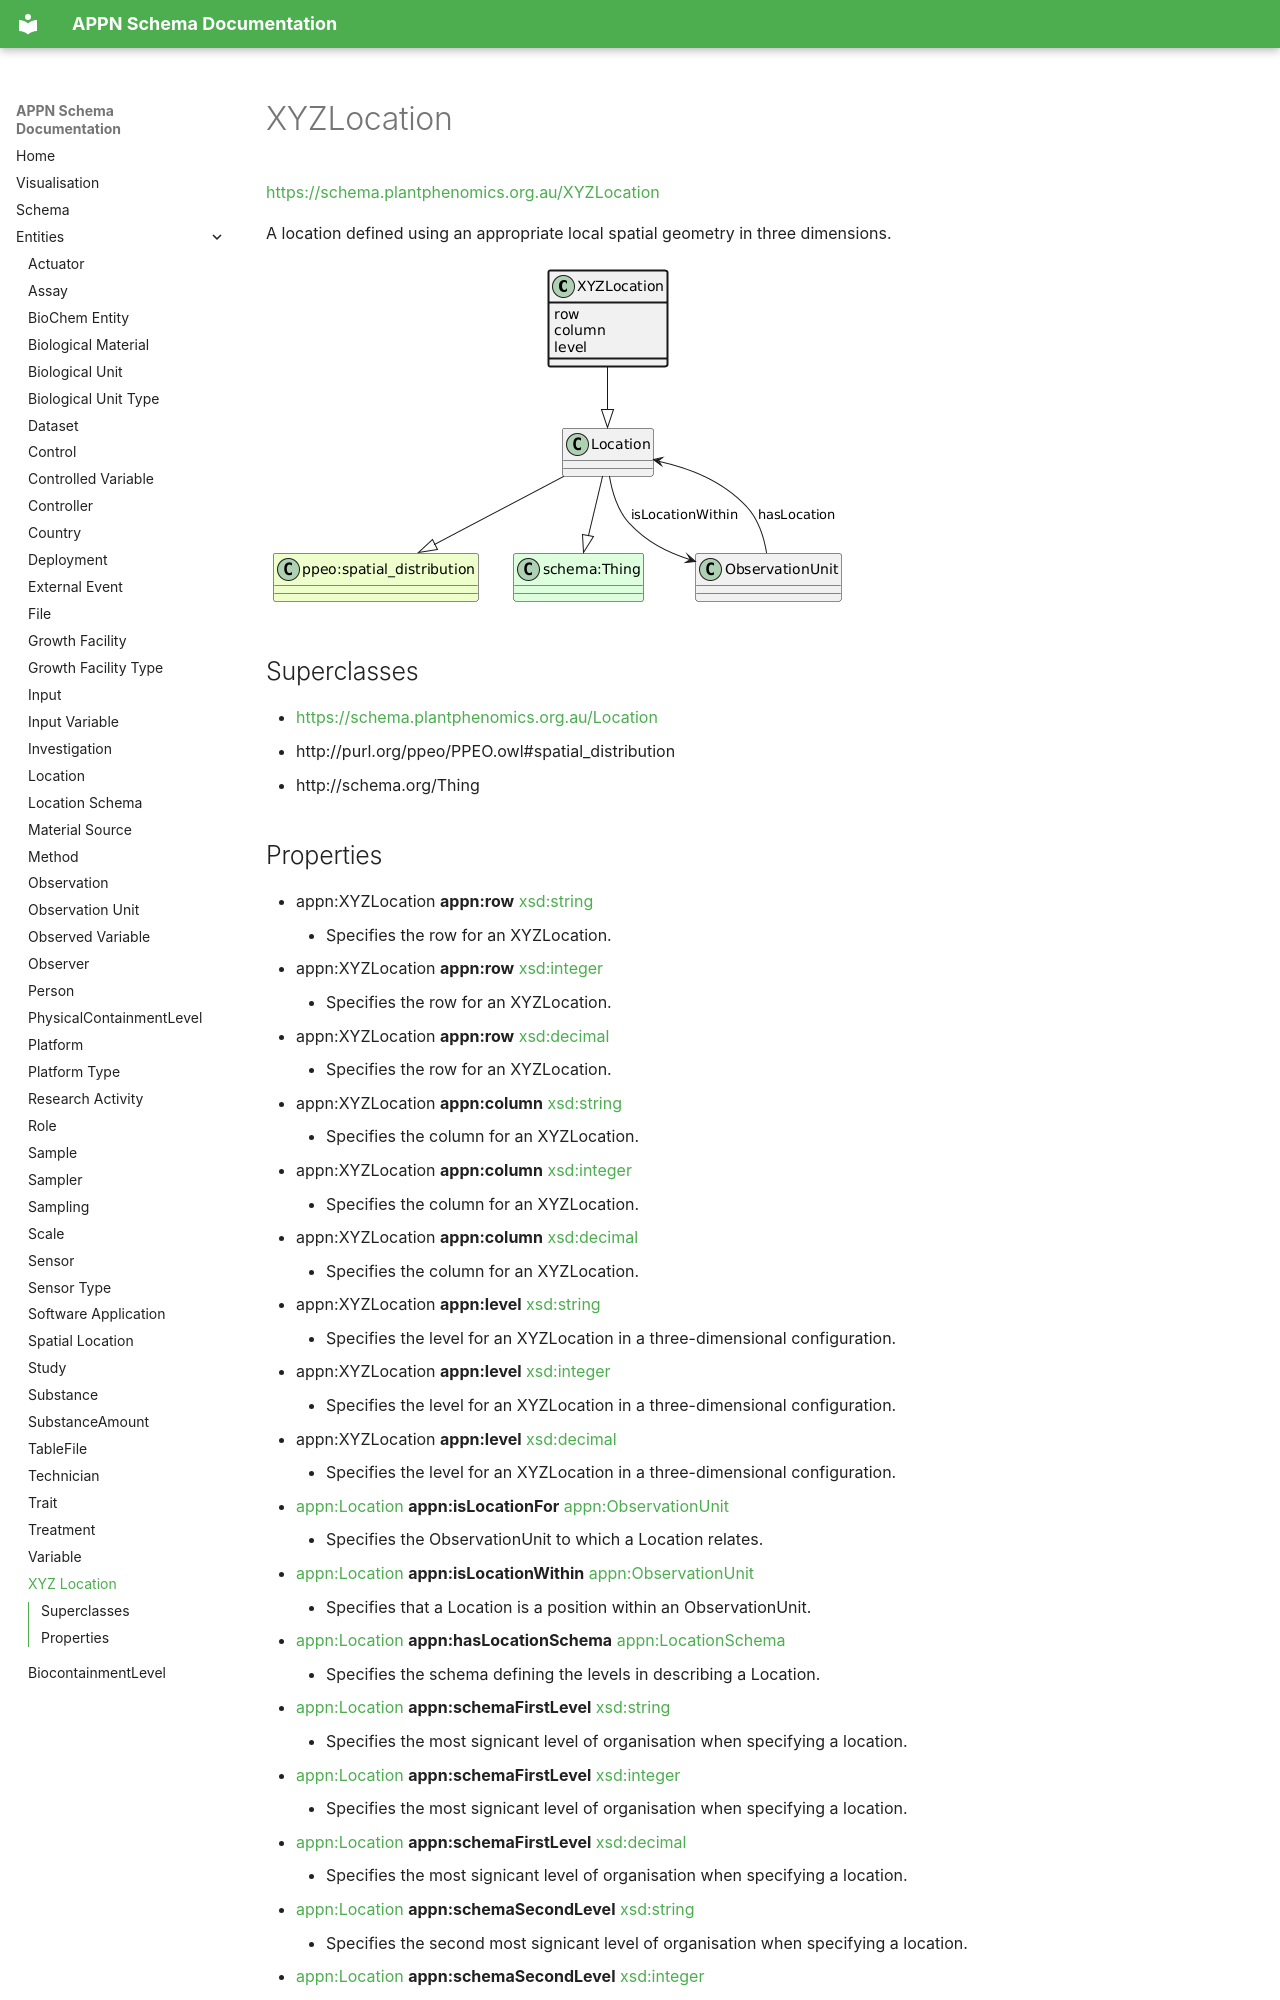

repository: aus-plant-phenomics-network/appn-schema · page: appn_XYZLocation/index.html · generator: mkdocs

# XYZLocation
[https://schema.plantphenomics.org.au/XYZLocation](https://schema.plantphenomics.org.au/XYZLocation)

A location defined using an appropriate local spatial geometry in three dimensions.

![UML diagram for XYZLocation](images/ttl_appn_XYZLocation.png)

## Superclasses
* [https://schema.plantphenomics.org.au/Location](appn_Location.md)
* http://purl.org/ppeo/PPEO.owl#spatial_distribution
* http://schema.org/Thing
